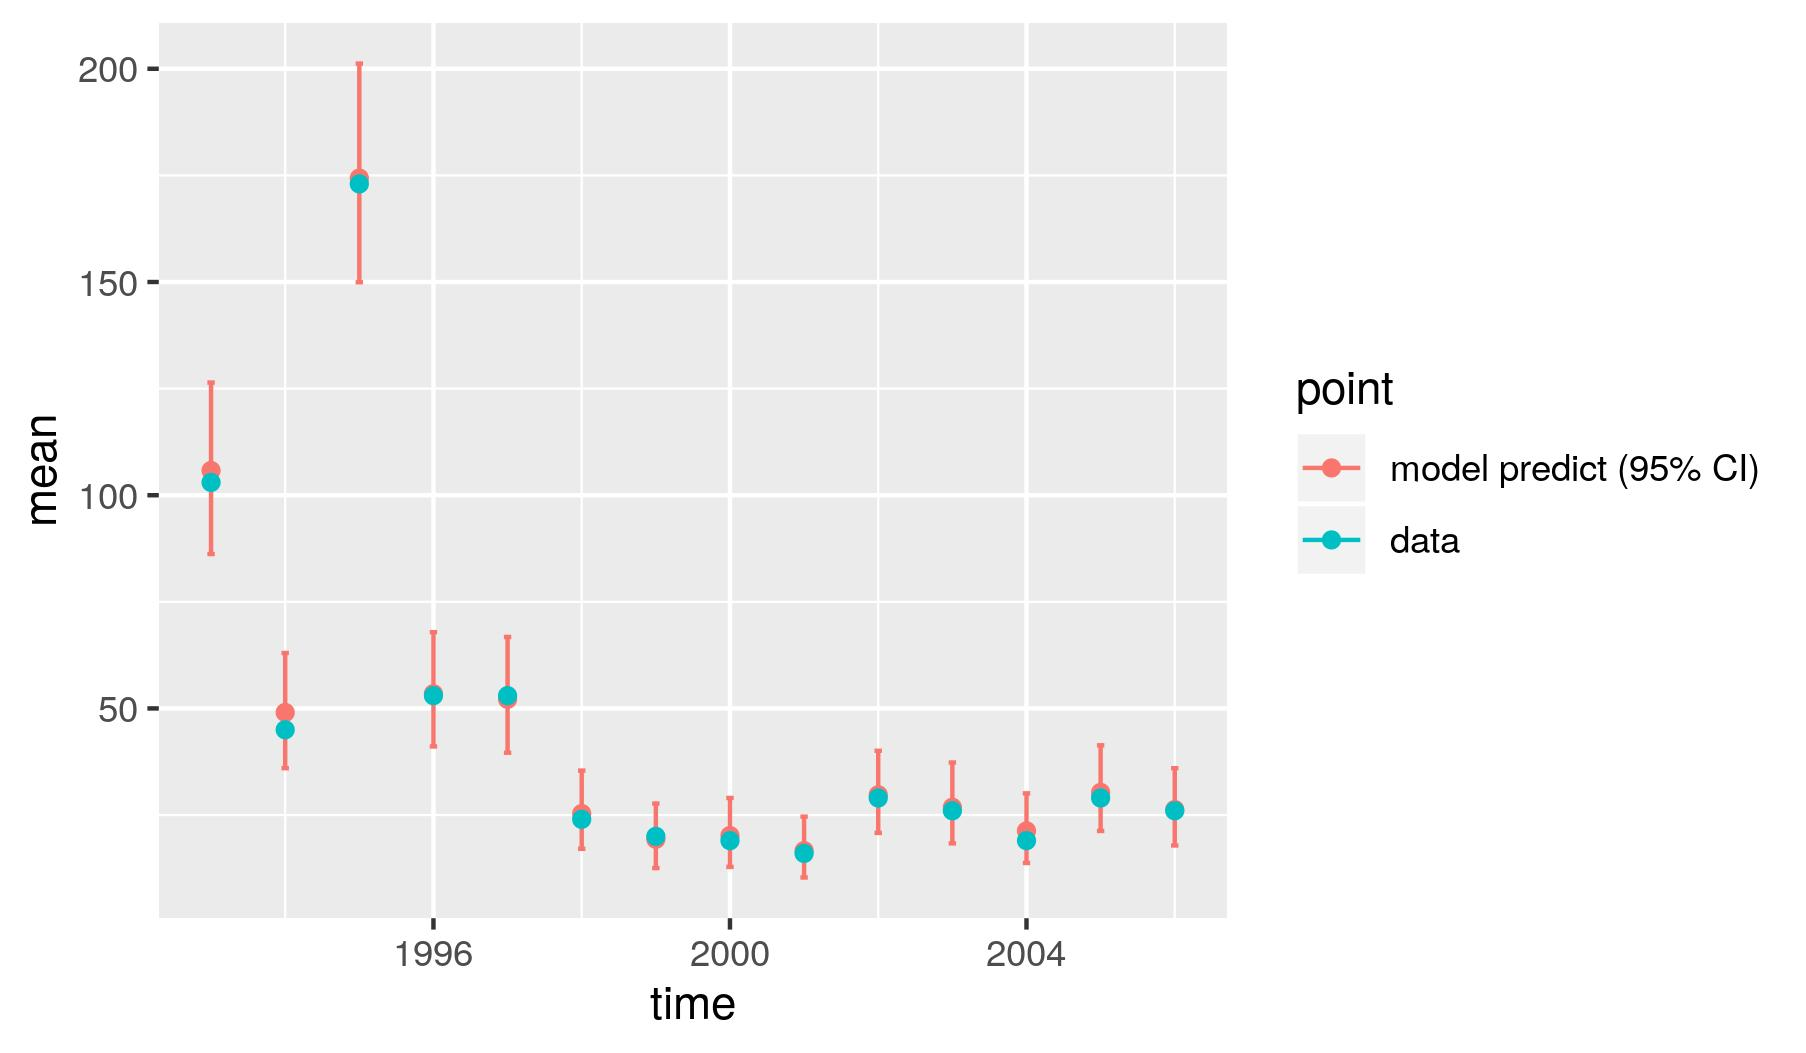

The file beside this chart, header and first rows:
, point, mean, low, high, time
1, model predict (95% CI), 105.8, 86.2, 126.4, 1993
2, model predict (95% CI), 49.05, 35.99, 63, 1994
3, model predict (95% CI), 174.4, 149.9, 201.2, 1995
4, model predict (95% CI), 53.46, 41.09, 67.89, 1996
5, model predict (95% CI), 52.15, 39.61, 66.76, 1997
6, model predict (95% CI), 25.34, 17.09, 35.41, 1998
7, model predict (95% CI), 19.32, 12.55, 27.7, 1999
8, model predict (95% CI), 20.19, 12.84, 29, 2000
9, model predict (95% CI), 16.65, 10.35, 24.63, 2001
10, model predict (95% CI), 29.74, 20.81, 40.08, 2002
11, model predict (95% CI), 26.82, 18.35, 37.32, 2003
12, model predict (95% CI), 21.28, 13.77, 30.08, 2004
13, model predict (95% CI), 30.3, 21.27, 41.36, 2005
14, model predict (95% CI), 26.3, 17.87, 35.99, 2006
X1993, data, 103, 103, 103, 1993
X1994, data, 45, 45, 45, 1994
X1995, data, 173, 173, 173, 1995
X1996, data, 53, 53, 53, 1996
X1997, data, 53, 53, 53, 1997
X1998, data, 24, 24, 24, 1998
X1999, data, 20, 20, 20, 1999
X2000, data, 19, 19, 19, 2000
X2001, data, 16, 16, 16, 2001
X2002, data, 29, 29, 29, 2002
X2003, data, 26, 26, 26, 2003
X2004, data, 19, 19, 19, 2004
X2005, data, 29, 29, 29, 2005
X2006, data, 26, 26, 26, 2006
